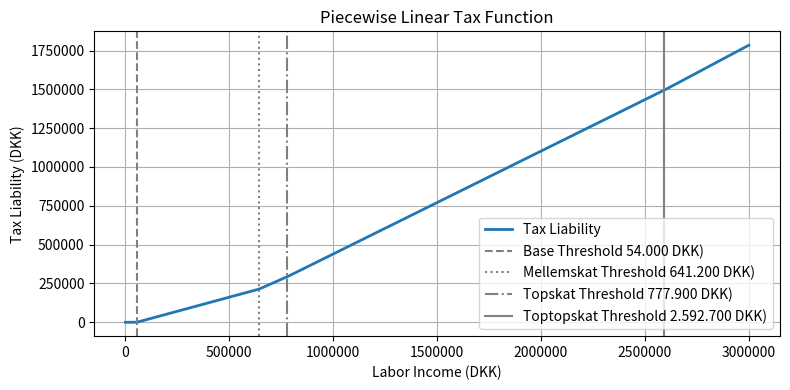

This chart was generated by the following Python code:
import numpy as np
import matplotlib.pyplot as plt
from matplotlib.ticker import ScalarFormatter

# Tax parameters
th1 = 54000      # First threshold in DKK
th2 = 641_200    # Second threshold in DKK
th3 = 777_900    # Third threshold in DKK
th4 = 2_592_700  # Fourth threshold in DKK

r2  = 0.362      # Tax rate between th1 and th2
r3  = 0.587      # Tax rate above th2
r4  = 0.662      # Tax rate above th3
r5  = 0.712      # Tax rate above th4

# Create a grid of incomes from 0 to 3,000,000 DKK
income = np.linspace(0, 3_000_000, 5000)

# Compute the portions in each bracket
inc2 = np.minimum(np.maximum(income - th1, 0.0), th2 - th1)
inc3 = np.minimum(np.maximum(income - th2, 0.0), th3 - th2)
inc4 = np.minimum(np.maximum(income - th3, 0.0), th4 - th3)
inc5 = np.minimum(np.maximum(income - th4, 0.0), 3_000_000 - th4)

# Compute total tax liability
tax = r2 * inc2 + r3 * inc3 + r4 * inc4 + r5 * inc5

# Plotting
fig, ax = plt.subplots(figsize=(8, 4))
ax.plot(income, tax, linewidth=2, label="Tax Liability")
ax.axvline(th1, color='gray', linestyle='--', label='Base Threshold 54.000 DKK)')
ax.axvline(th2, color='gray', linestyle=':', label='Mellemskat Threshold 641.200 DKK)')
ax.axvline(th3, color='gray', linestyle='-.', label='Topskat Threshold 777.900 DKK)')
ax.axvline(th4, color='gray', linestyle='-', label='Toptopskat Threshold 2.592.700 DKK)')
ax.set_xlabel("Labor Income (DKK)")
ax.set_ylabel("Tax Liability (DKK)")
ax.set_title("Piecewise Linear Tax Function")
ax.grid(True)
ax.legend()

# Disable scientific notation on both axes
fmt = ScalarFormatter(useOffset=False)
fmt.set_scientific(False)
ax.xaxis.set_major_formatter(fmt)
ax.yaxis.set_major_formatter(fmt)

plt.tight_layout()
plt.show()
